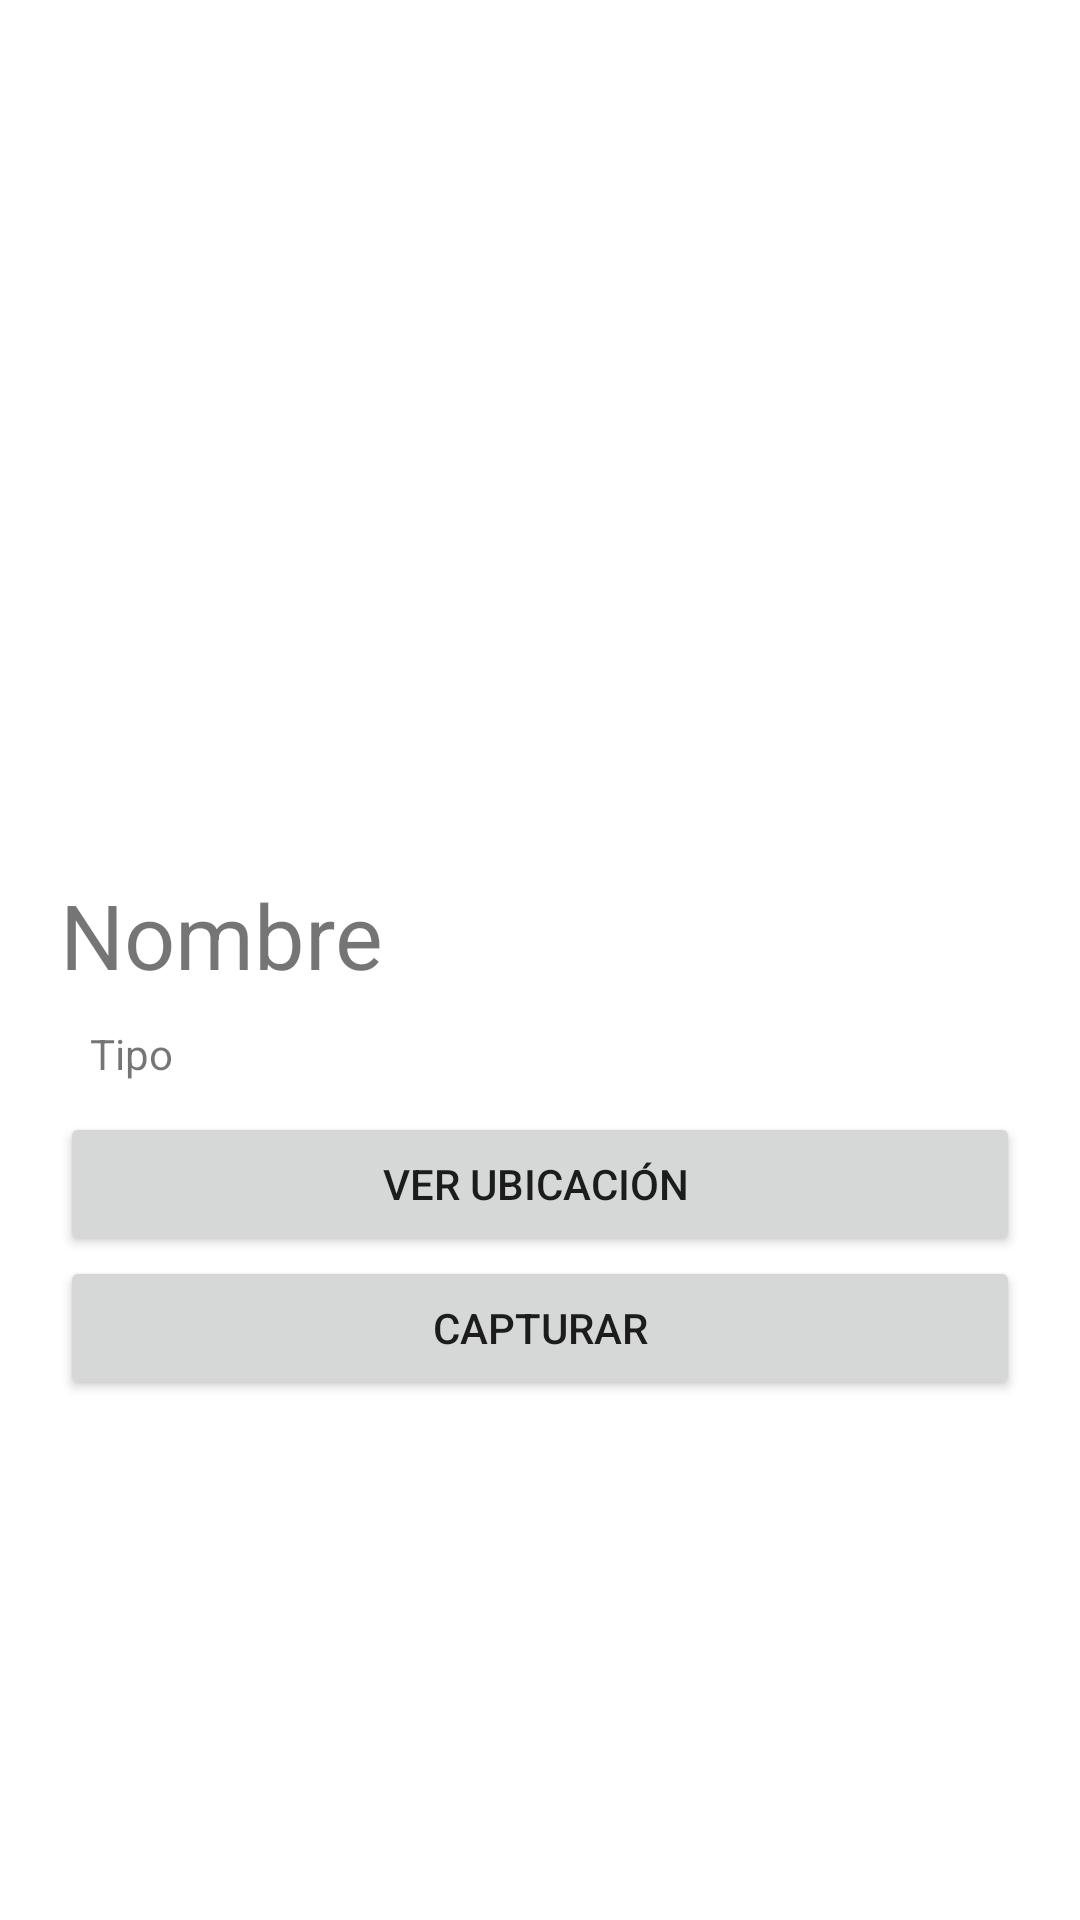

Here is an Android app screen rendered from its layout file. Give the layout XML and the strings, colors and styles it references.
<!-- AndroidManifest.xml: application theme Theme.ExamenVidejuegos -->
<!-- res/layout/activity_detalle_pokemon.xml -->
<?xml version="1.0" encoding="utf-8"?>
<LinearLayout xmlns:android="http://schemas.android.com/apk/res/android"
    xmlns:app="http://schemas.android.com/apk/res-auto"
    android:layout_width="match_parent"
    android:layout_height="match_parent"
    android:background="#FFFFFF"
    android:backgroundTint="#FFFFFF"
    android:foregroundTint="#FFFFFF"
    android:orientation="vertical"
    android:weightSum="100">
    <ImageView
        android:id="@+id/imgPokemonDetail"
        android:layout_width="match_parent"
        android:layout_height="150dp"
        android:layout_weight="45"
        android:scaleType="centerCrop"
        android:src="@drawable/ic_launcher_background" />

    <LinearLayout
        android:layout_width="match_parent"
        android:layout_height="wrap_content"
        android:orientation="horizontal">

        <LinearLayout
            android:layout_width="match_parent"
            android:layout_height="wrap_content"
            android:layout_weight="10"
            android:orientation="vertical"
            android:padding="20dp">

            <TextView
                android:id="@+id/tvNombreDetail"
                android:layout_width="wrap_content"
                android:layout_height="wrap_content"
                android:layout_weight="3"
                android:text="Nombre"
                android:textSize="30dp" />

            <TextView
                android:id="@+id/tvTipoDetail"
                android:layout_width="wrap_content"
                android:layout_height="wrap_content"
                android:layout_weight="2"
                android:padding="10dp"
                android:text="Tipo" />

            <Button
                android:id="@+id/btnUbicacion"
                android:layout_width="match_parent"
                android:layout_height="wrap_content"
                android:layout_weight="3"
                android:text="Ver Ubicación " />

            <Button
                android:id="@+id/btnCapturar"
                android:layout_width="match_parent"
                android:layout_height="wrap_content"
                android:layout_weight="3"
                android:text="Capturar" />

        </LinearLayout>

    </LinearLayout>

    <LinearLayout
        android:layout_width="wrap_content"
        android:layout_height="wrap_content"
        android:layout_marginLeft="30dp"
        android:layout_marginTop="5dp"
        android:orientation="vertical"/>


</LinearLayout>
<!-- resources referenced by this layout -->
<resources>
  <style name="Theme.ExamenVidejuegos" parent="Theme.MaterialComponents.DayNight.DarkActionBar">
          
          <item name="colorPrimary">@color/purple_500</item>
          <item name="colorPrimaryVariant">@color/purple_700</item>
          <item name="colorOnPrimary">@color/white</item>
          
          <item name="colorSecondary">@color/teal_200</item>
          <item name="colorSecondaryVariant">@color/teal_700</item>
          <item name="colorOnSecondary">@color/black</item>
          
          <item name="android:statusBarColor" tools:targetApi="l">?attr/colorPrimaryVariant</item>
          
      </style>
  <!-- not gathered from this repository: default colours our renderer supplied (Android Studio template values) -->
  <color name="purple_500">#FF6200EE</color>
  <color name="purple_700">#FF3700B3</color>
  <color name="teal_200">#FF03DAC5</color>
  <color name="teal_700">#FF018786</color>
  <color name="black">#FF000000</color>
  <color name="white">#FFFFFFFF</color>
</resources>
